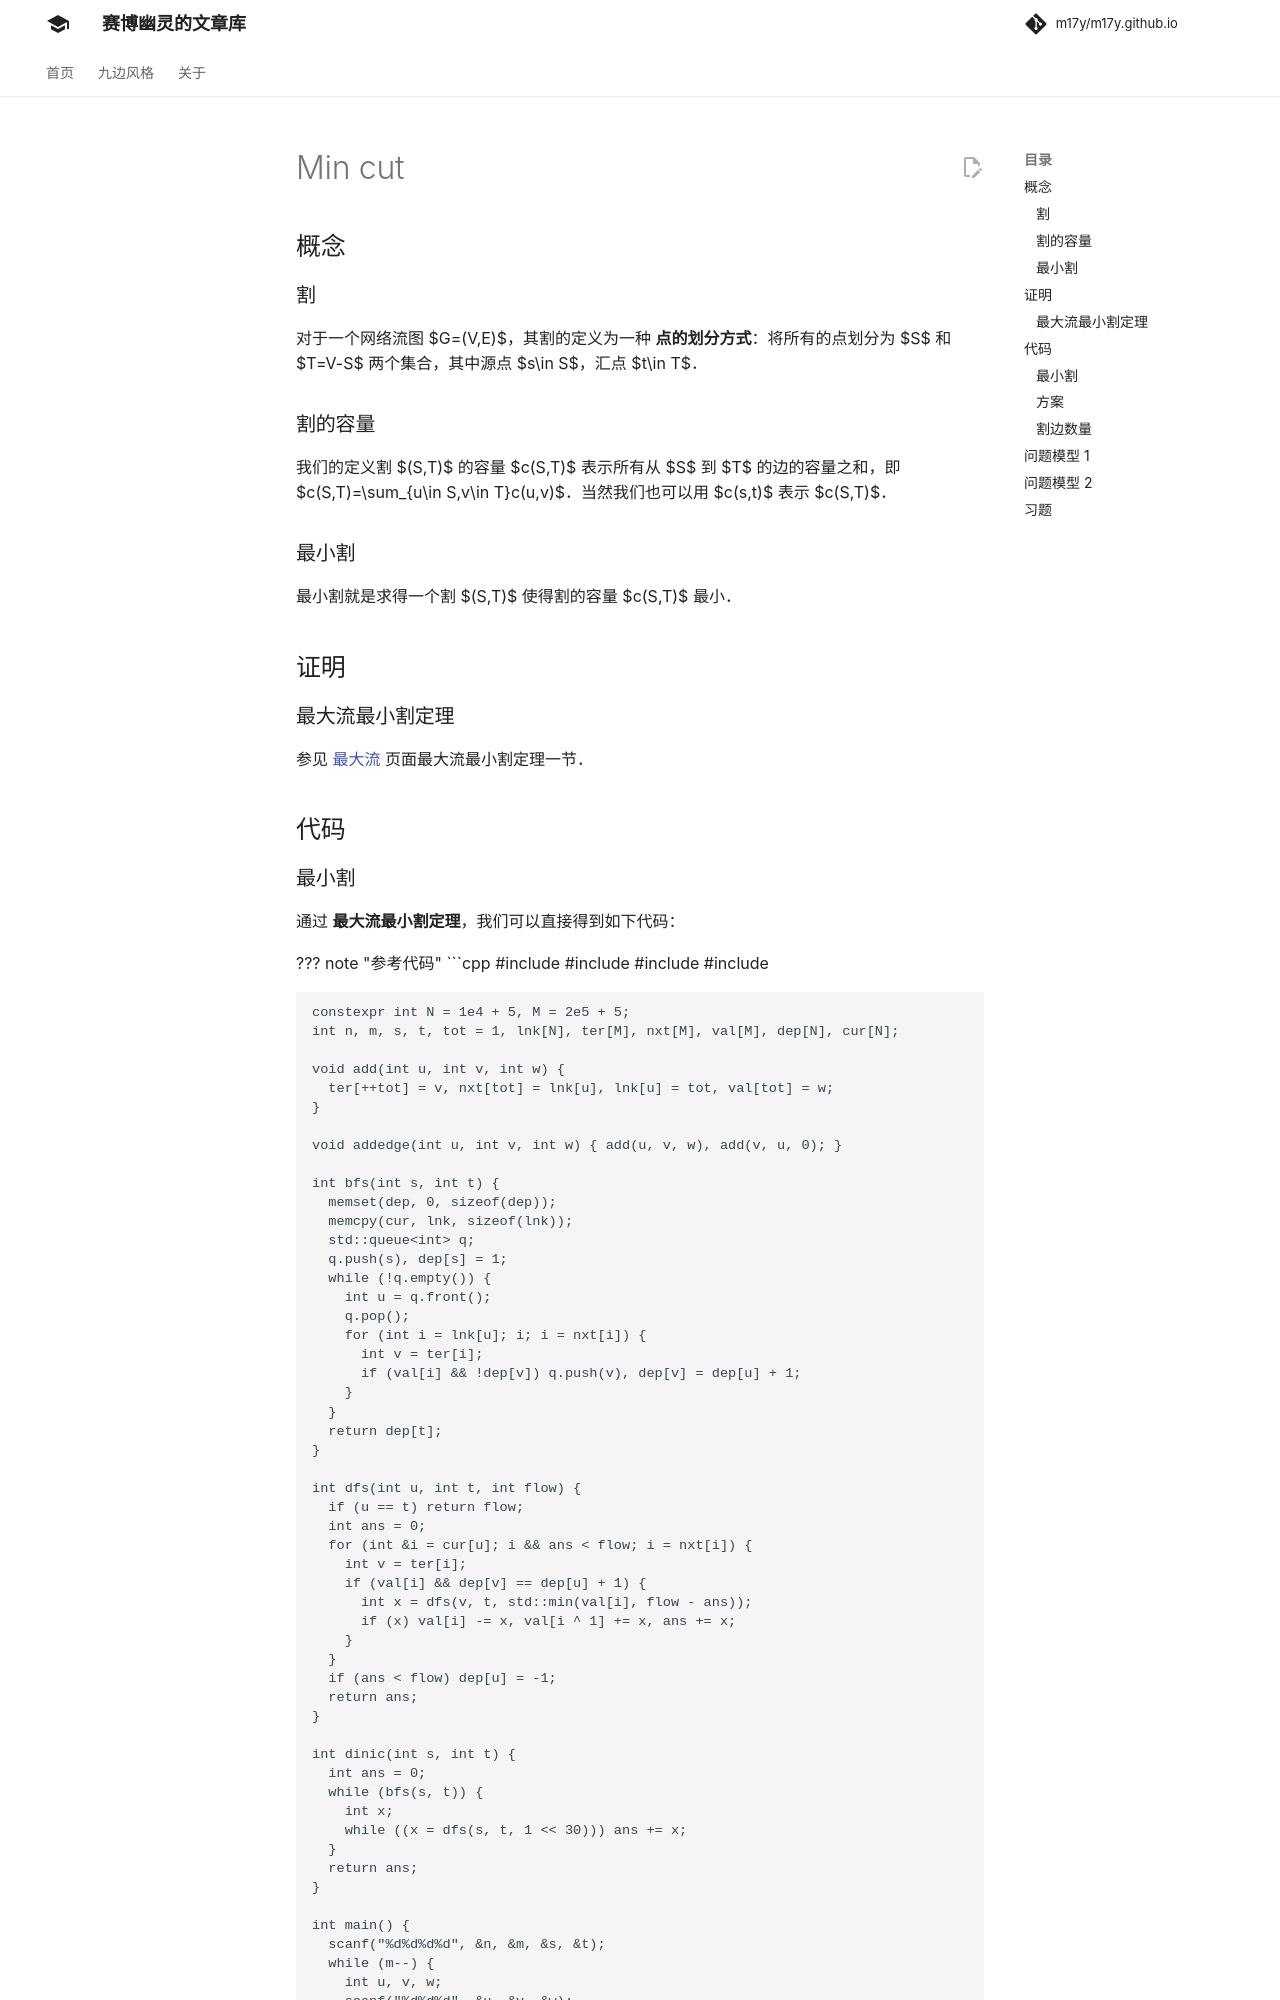

repository: m17y/m17y.github.io · page: graph/flow/min-cut/index.html · generator: mkdocs

## 概念

### 割

对于一个网络流图 $G=(V,E)$，其割的定义为一种 **点的划分方式**：将所有的点划分为 $S$ 和 $T=V-S$ 两个集合，其中源点 $s\in S$，汇点 $t\in T$。

### 割的容量

我们的定义割 $(S,T)$ 的容量 $c(S,T)$ 表示所有从 $S$ 到 $T$ 的边的容量之和，即 $c(S,T)=\sum_{u\in S,v\in T}c(u,v)$。当然我们也可以用 $c(s,t)$ 表示 $c(S,T)$。

### 最小割

最小割就是求得一个割 $(S,T)$ 使得割的容量 $c(S,T)$ 最小。

## 证明

### 最大流最小割定理

参见 [最大流](max-flow.md) 页面最大流最小割定理一节。

## 代码
